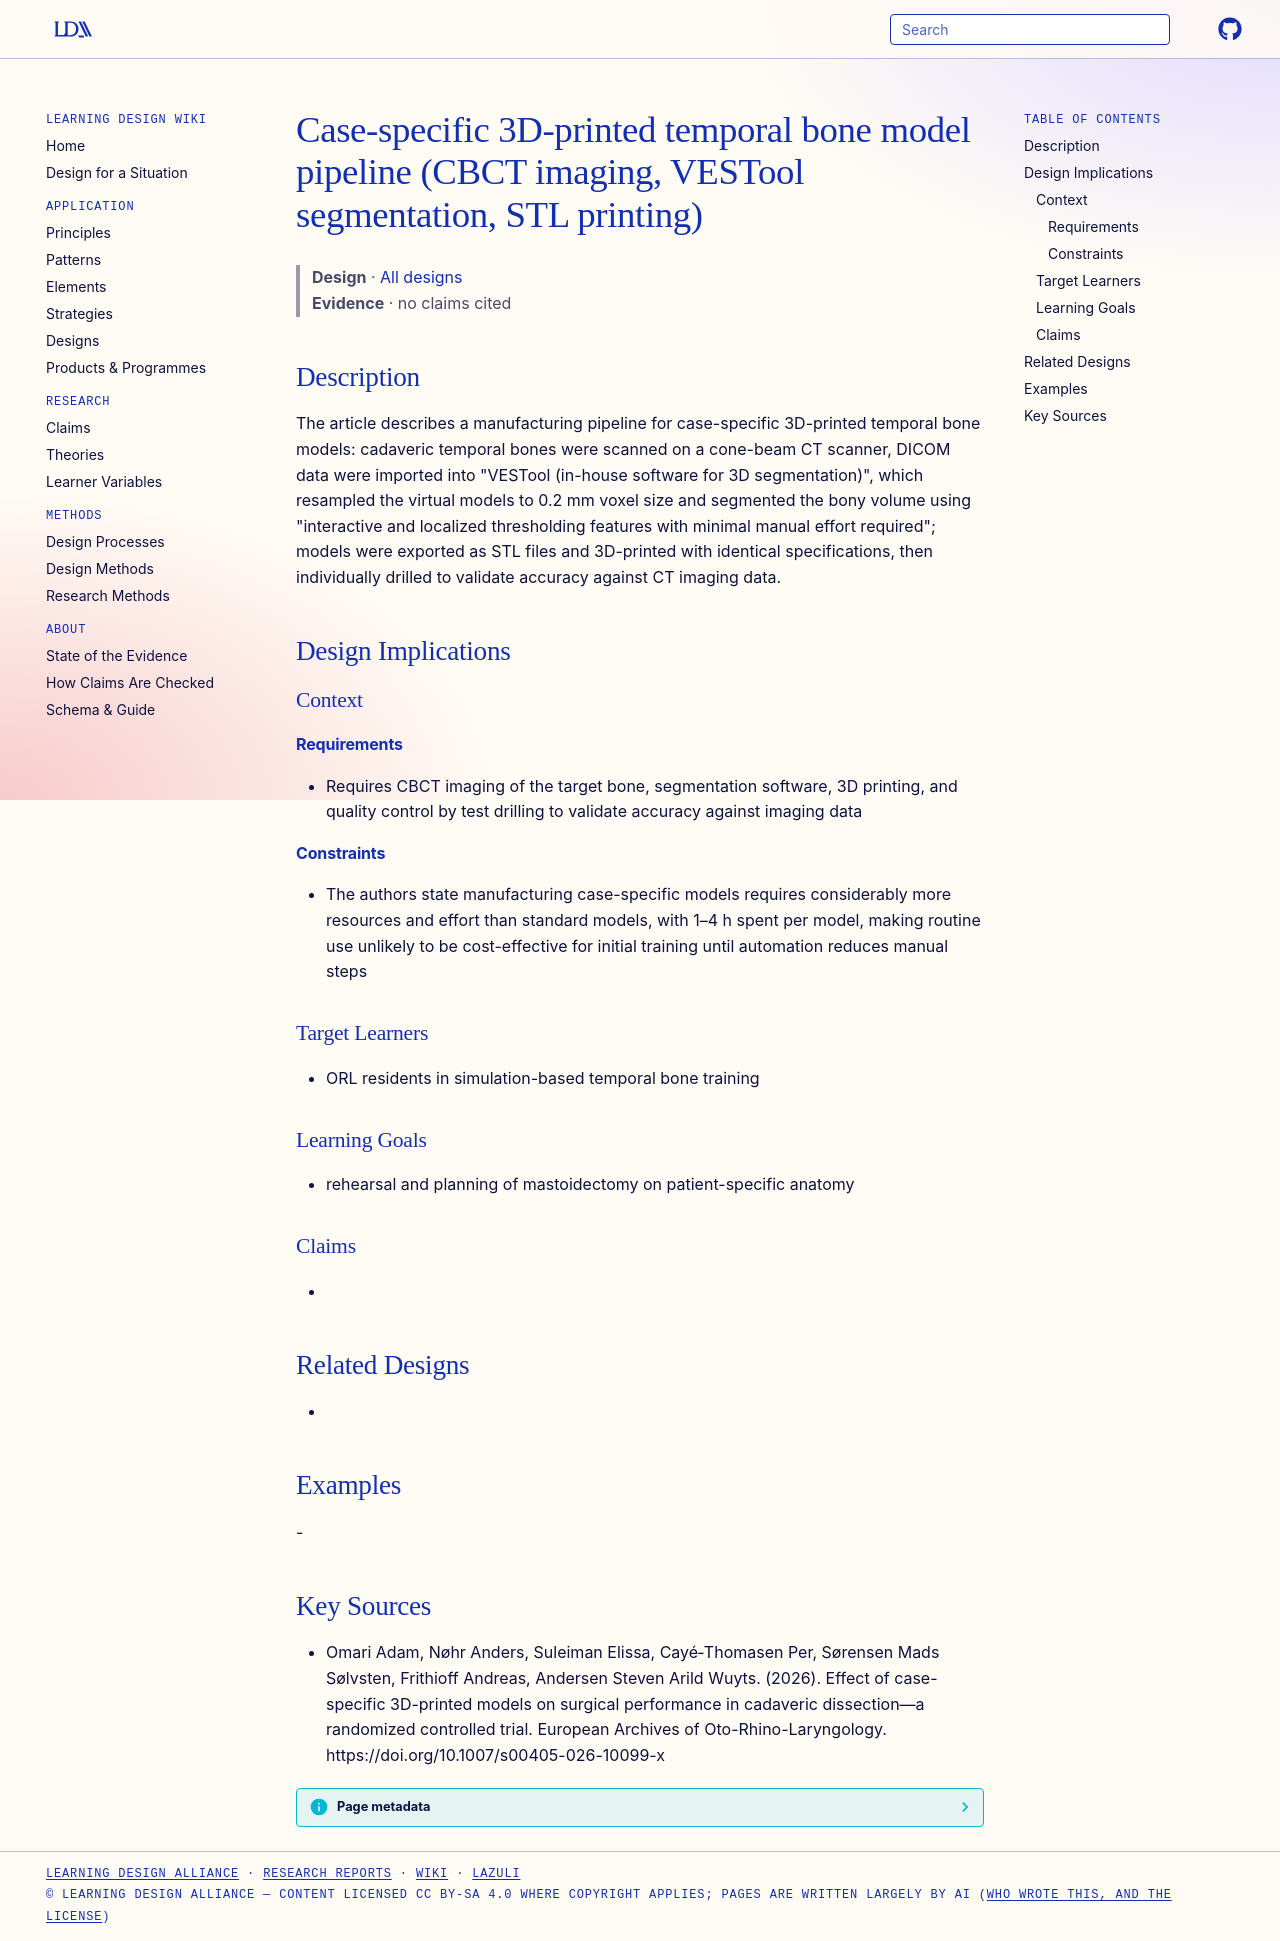

repository: Learning-Design-Alliance/learning-wiki · page: designs/case-specific-3d-printed-tb-model-pipeline/index.html · generator: mkdocs

---
type: design
id: case-specific-3d-printed-tb-model-pipeline
title: Case-specific 3D-printed temporal bone model pipeline (CBCT imaging, VESTool segmentation, STL printing)
description: "The article describes a manufacturing pipeline for case-specific 3D-printed temporal bone models: cadaveric temporal bones were scanned on a cone-beam CT scanner, DICOM data were imported into \"VESTool (in-house softw..."
status: review
generated:
  by: "process:settle-candidates"
  at: 2026-11-04
sources:
  - id: omari-adam-2026
    resource: "https://doi.org/10.1007/s00405-026-10099-x"
    title: "Omari Adam, Nøhr Anders, Suleiman Elissa, Cayé‑Thomasen Per, Sørensen Mads Sølvsten, Frithioff Andreas, Andersen Steven Arild Wuyts. (2026). Effect of case-specific 3D-printed models on surgical performance in cadaveric dissection—a randomized controlled trial. European Archives of Oto-Rhino-Laryngology. https://doi.org/10.1007/s00405-026-10099-x"
    author: Omari Adam, Nøhr Anders, Suleiman Elissa, Cayé‑Thomasen Per, Sørensen Mads Sølvsten, Frithioff Andreas, Andersen Steven Arild Wuyts
---

# Case-specific 3D-printed temporal bone model pipeline (CBCT imaging, VESTool segmentation, STL printing)

> **Design** · [All designs](index.md)
> **Evidence** · no claims cited

## Description
The article describes a manufacturing pipeline for case-specific 3D-printed temporal bone models: cadaveric temporal bones were scanned on a cone-beam CT scanner, DICOM data were imported into "VESTool (in-house software for 3D segmentation)", which resampled the virtual models to 0.2 mm voxel size and segmented the bony volume using "interactive and localized thresholding features with minimal manual effort required"; models were exported as STL files and 3D-printed with identical specifications, then individually drilled to validate accuracy against CT imaging data.

## Design Implications

### Context
#### Requirements
- Requires CBCT imaging of the target bone, segmentation software, 3D printing, and quality control by test drilling to validate accuracy against imaging data
#### Constraints
- The authors state manufacturing case-specific models requires considerably more resources and effort than standard models, with 1–4 h spent per model, making routine use unlikely to be cost-effective for initial training until automation reduces manual steps

### Target Learners
- ORL residents in simulation-based temporal bone training

### Learning Goals
- rehearsal and planning of mastoidectomy on patient-specific anatomy

### Claims
- 

## Related Designs
- 

## Examples
-

## Key Sources
- Omari Adam, Nøhr Anders, Suleiman Elissa, Cayé‑Thomasen Per, Sørensen Mads Sølvsten, Frithioff Andreas, Andersen Steven Arild Wuyts. (2026). Effect of case-specific 3D-printed models on surgical performance in cadaveric dissection—a randomized controlled trial. European Archives of Oto-Rhino-Laryngology. https://doi.org/10.1007/s00405-026-10099-x
